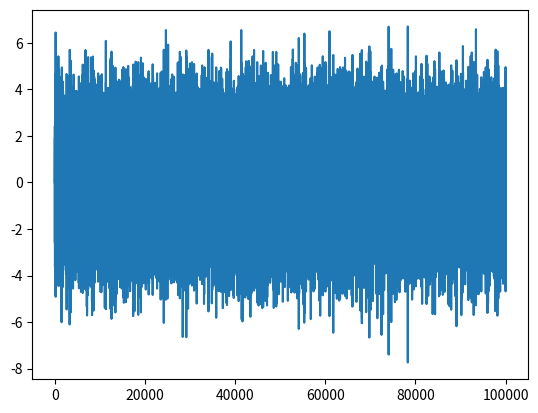

Source code (Python):
import numpy as np 
from scipy.io.wavfile import read, write
import matplotlib.pyplot as plt

print(100000/44100)


x = np.zeros(100000)
phi = -0.8

for i in range(1, len(x)):
    x[i] = phi*x[i-1] + np.random.normal(0,1)


plt.plot(x)
plt.show()


x = x/np.max(x)


write('test.wav', 44100, x)